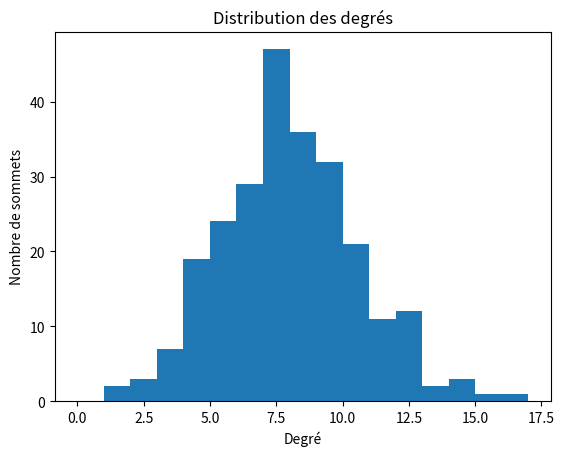
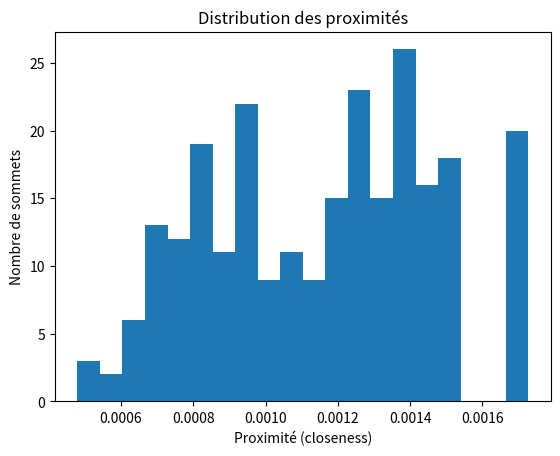

Python code for these plots, in order:
# -*- coding: utf-8 -*-
"""
Created on Fri Oct 31 11:11:38 2025

@author: Nel-Tech
"""

# -*- coding: utf-8 -*-
"""
Created on Fri Oct 31 11:01:46 2025

@author: Nel-Tech
"""

# -*- coding: utf-8 -*-
"""
Created on Fri Oct 31 10:53:29 2025

@author: Nel-Tech
"""

import csv
import random
import matplotlib.pyplot as plt
from collections import deque

# 1. Créer un graphe aléatoire de 250 sommets
n = 250
p = 0.03  # probabilité de connexion entre deux sommets

edges = []

# Générer les arêtes de façon aléatoire
for i in range(n):
    for j in range(i + 1, n):
        if random.random() < p:  # avec probabilité p, on crée une arête
            distance = random.randint(0, 7)
            edges.append((i, j, distance))

# Sauvegarde au format CSV
with open("contacts.csv", "w", newline="") as f:
    writer = csv.writer(f)
    writer.writerow(["id_client_1", "id_client_2", "distance_moyenne"])
    writer.writerows(edges)

print(f"Fichier contacts.csv généré avec succès ({len(edges)} connexions créées).")

# 2. Charger le graphe à partir du CSV (sans pandas)
edges_loaded = []
with open("contacts.csv", "r") as f:
    reader = csv.DictReader(f)
    for row in reader:
        u = int(row["id_client_1"])
        v = int(row["id_client_2"])
        distance = int(row["distance_moyenne"])
        edges_loaded.append((u, v, distance))

# 3. Construire une liste d’adjacence
graph = {i: [] for i in range(n)}
for u, v, d in edges_loaded:
    graph[u].append((v, d))
    graph[v].append((u, d))

# 4. Calculer le degré de chaque sommet
degrees = {node: len(neighbors) for node, neighbors in graph.items()}

# 5. Construire la distribution des degrés
plt.hist(list(degrees.values()), bins=range(max(degrees.values()) + 2))
plt.title("Distribution des degrés")
plt.xlabel("Degré")
plt.ylabel("Nombre de sommets")
plt.show()

# 6. Liste des 5 sommets à plus haut degré
top5_degree = sorted(degrees.items(), key=lambda x: x[1], reverse=True)[:5]
print("Top 5 sommets par degré :", top5_degree)


# 7. Calculer la proximité (closeness centrality)
from collections import deque

def bfs_distances(start, graph):
    """Retourne les distances minimales depuis start vers tous les autres sommets."""
    distances = {node: float('inf') for node in graph}
    distances[start] = 0
    queue = deque([start])  # file FIFO pour exploration en largeur

    while queue:
        current = queue.popleft()
        for neighbor, dist in graph[current]:
            new_dist = distances[current] + dist
            if new_dist < distances[neighbor]:
                distances[neighbor] = new_dist
                queue.append(neighbor)
    return distances


closeness = {}
for node in graph:
    distances = bfs_distances(node, graph)
    finite_distances = [d for d in distances.values() if d < float('inf') and d > 0]
    if finite_distances:
        closeness[node] = 1 / sum(finite_distances)
    else:
        closeness[node] = 0  # sommet isolé

# 8. Distribution de proximité
plt.hist(list(closeness.values()), bins=20)
plt.title("Distribution des proximités")
plt.xlabel("Proximité (closeness)")
plt.ylabel("Nombre de sommets")
plt.show()

# 9. 5 sommets à plus haute proximité
top5_proximite = sorted(closeness.items(), key=lambda x: x[1], reverse=True)[:5]
print("Top 5 sommets par proximité :", top5_proximite)

def propagation(graph, start, days):
    """
    Retourne le nombre de sommets atteints après 'days' jours
    (propagation simple sur le graphe non orienté)
    """
    visited = set([start])
    current = set([start])

    for _ in range(days):
        next_nodes = set()
        for node in current:
            # on ajoute les voisins du noeud courant
            neighbors = [v for v, _ in graph[node]]  # extraire uniquement les sommets voisins
            next_nodes.update(neighbors)
        next_nodes -= visited
        if not next_nodes:
            break
        visited.update(next_nodes)
        current = next_nodes
    return len(visited)


# Campagne démarrée au sommet de plus haut degré
sommet_max_deg = top5_degree[0][0]
touches_5j = propagation(graph, sommet_max_deg, 5)
print("Sommets touchés après 5 jours (haut degré):", touches_5j)

# Campagne démarrée au sommet de plus haute proximité
sommet_max_prox = top5_proximite[0][0]
touches_7j = propagation(graph, sommet_max_prox, 7)
print("Sommets touchés après 7 jours (haute proximité):", touches_7j)

# La suite du projet

# 10. Suppression des sommets les plus centraux (haut degré et haute proximité)
to_remove = {node for node, _ in top5_degree + top5_proximite}

# Copier le graphe original
graph_removed = {node: [(v, d) for v, d in neighbors if v not in to_remove]
                 for node, neighbors in graph.items() if node not in to_remove}

print(f"Sommets supprimés : {sorted(to_remove)}")
print(f"Nouveau graphe : {len(graph_removed)} sommets restants")

# Sauvegarde du nouveau graphe
with open("contacts_modifie.csv", "w", newline="") as f:
    writer = csv.writer(f)
    writer.writerow(["id_client_1", "id_client_2", "distance_moyenne"])
    for u, neighbors in graph_removed.items():
        for v, d in neighbors:
            # pour éviter les doublons (écrire chaque arête une seule fois)
            if u < v:
                writer.writerow([u, v, d])

print("Fichier contacts_modifie.csv généré avec succès.")

# 11. Recalcul du degré et de la proximité dans le nouveau graphe

degrees2 = {node: len(neighbors) for node, neighbors in graph_removed.items()}

def bfs_distances(start, graph):
    """Distances minimales (comme avant)."""
    distances = {node: float('inf') for node in graph}
    distances[start] = 0
    queue = deque([start])
    while queue:
        current = queue.popleft()
        for neighbor, dist in graph[current]:
            new_dist = distances[current] + dist
            if new_dist < distances[neighbor]:
                distances[neighbor] = new_dist
                queue.append(neighbor)
    return distances

closeness2 = {}
for node in graph_removed:
    distances = bfs_distances(node, graph_removed)
    finite_distances = [d for d in distances.values() if d < float('inf') and d > 0]
    if finite_distances:
        closeness2[node] = 1 / sum(finite_distances)
    else:
        closeness2[node] = 0

# 12. Sélection des sommets extrêmes
sommet_max_deg2 = max(degrees2, key=degrees2.get)
sommet_min_prox2 = min(closeness2, key=closeness2.get)

# 13. Nouvelles propagations
touches_4j = propagation(graph_removed, sommet_max_deg2, 4)
touches_3j = propagation(graph_removed, sommet_min_prox2, 3)

print("Sommets touchés après 4 jours (haut degré, nouveau graphe):", touches_4j)
print("Sommets touchés après 3 jours (basse proximité, nouveau graphe):", touches_3j)
